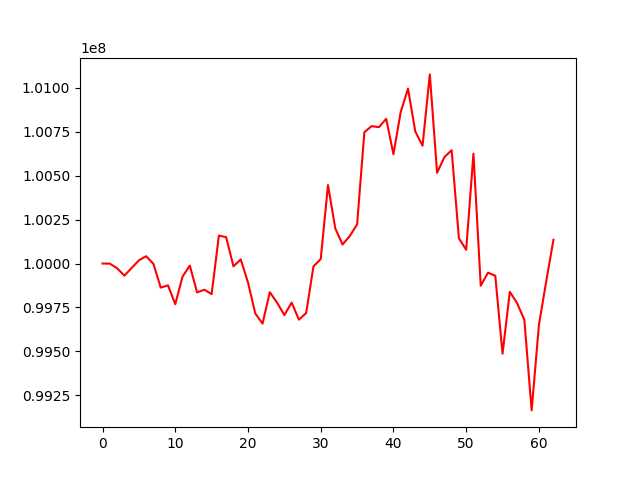

Source data for this figure (header and first rows):
, 0
0, 100000000
1, 99999331
2, 99973239
3, 99930958
4, 99974674
5, 100018336
6, 100041531
7, 99997888
8, 99862759
9, 99875620
10, 99768146
11, 99925599
12, 99988373
13, 99835664
14, 99850962
15, 99825786
16, 100159442
17, 100149571
18, 99983775
19, 100023518
20, 99892244
21, 99715849
22, 99657877
23, 99836690
24, 99777055
25, 99706549
26, 99777583
27, 99680480
28, 99718261
29, 99983470
30, 100025716
31, 100446570
32, 100200368
33, 100108113
34, 100156780
35, 100222217
36, 100747760
37, 100782090
38, 100776394
39, 100823633
40, 100622146
41, 100863208
42, 100995973
43, 100752057
44, 100670798
45, 101076763
46, 100516303
47, 100605771
48, 100645222
49, 100143299
50, 100078062
51, 100625538
52, 99873725
53, 99948088
54, 99930332
55, 99486777
56, 99838965
57, 99774591
58, 99678809
59, 99163722
... 3 more rows
